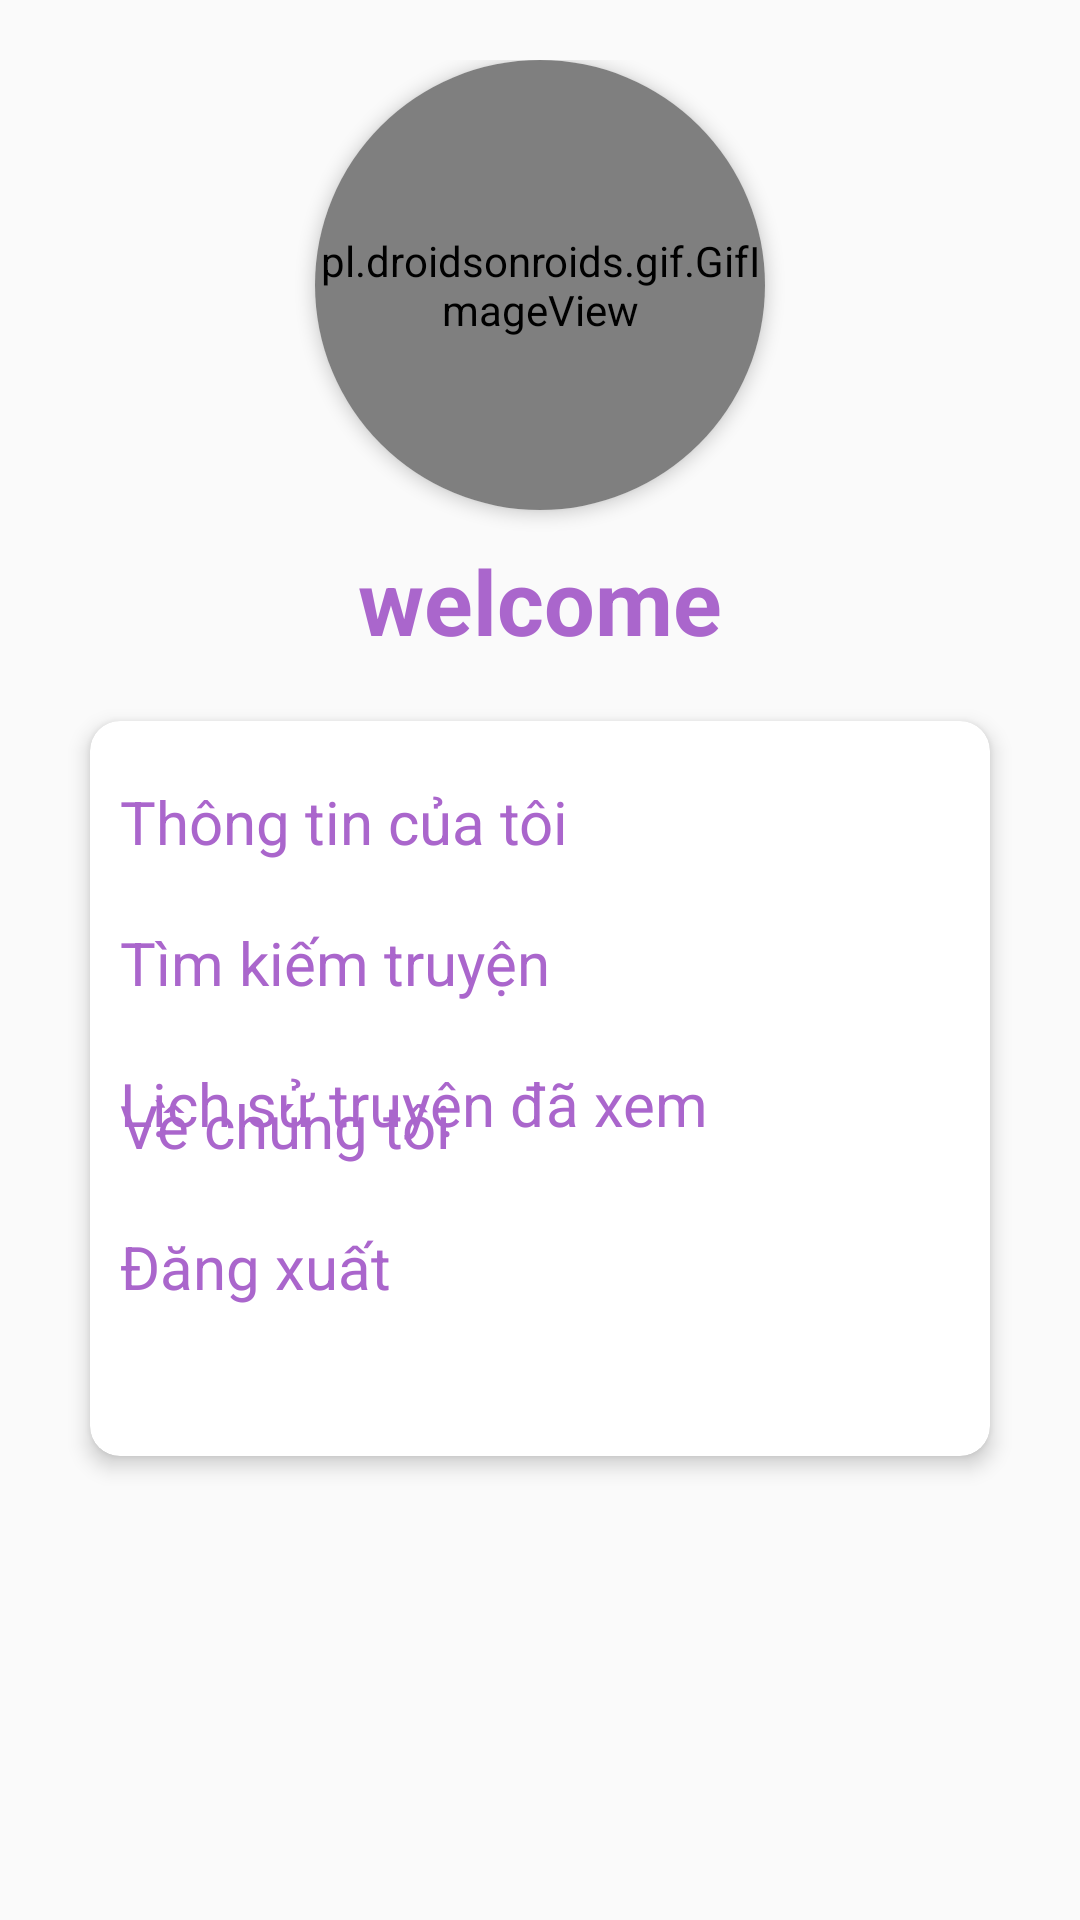

Produce the Android XML layout that renders to this screen, including the resource entries it uses.
<!-- AndroidManifest.xml: application theme Theme.MyApplication -->
<!-- res/layout/fragment_my_manga.xml -->
<?xml version="1.0" encoding="utf-8"?>
<androidx.core.widget.NestedScrollView xmlns:android="http://schemas.android.com/apk/res/android"
    android:layout_width="match_parent"
    android:layout_height="match_parent"
    xmlns:app="http://schemas.android.com/apk/res-auto"
    android:orientation="vertical">
<LinearLayout
    android:layout_width="match_parent"
    android:layout_height="match_parent"
    android:orientation="vertical">
    <RelativeLayout
        android:layout_marginBottom="50dp"

        android:layout_width="match_parent"
        android:layout_height="wrap_content">

        <LinearLayout
            android:layout_marginBottom="20dp"
            android:layout_width="match_parent"
            android:layout_height="match_parent"
            android:layout_marginLeft="20dp"
            android:layout_marginTop="20dp"
            android:layout_marginRight="20dp"
            android:orientation="vertical">

            <androidx.cardview.widget.CardView
                android:background="@color/white"
                android:layout_width="150dp"
                android:layout_height="150dp"
                android:layout_gravity="center"
                app:cardCornerRadius="80dp"
                app:cardElevation="3dp">

                <pl.droidsonroids.gif.GifImageView
                    android:id="@+id/img_avatar_user"
                    android:scaleType="fitCenter"
                    android:layout_width="match_parent"
                    android:layout_height="match_parent"
                    android:src="@drawable/dog">

                </pl.droidsonroids.gif.GifImageView>

            </androidx.cardview.widget.CardView>


            <TextView
                android:id="@+id/tv_username"
                android:layout_width="wrap_content"
                android:layout_height="wrap_content"
                android:layout_gravity="center"
                android:layout_marginTop="10dp"
                android:layout_marginBottom="10dp"
                android:gravity="center"
                android:text="welcome"
                android:textColor="@android:color/holo_purple"
                android:textSize="30dp"
                android:textStyle="bold"></TextView>

            <androidx.cardview.widget.CardView
                android:layout_width="match_parent"
                android:layout_height="wrap_content"
                android:layout_margin="10dp"
                android:layout_marginBottom="100dp"
                app:cardCornerRadius="10dp"
                app:cardElevation="4dp">

                <LinearLayout

                    android:layout_width="match_parent"
                    android:layout_height="wrap_content"
                    android:layout_marginLeft="10dp"
                    android:layout_marginBottom="20dp"
                    android:orientation="vertical">

                    <TextView
                        android:layout_width="match_parent"
                        android:layout_height="wrap_content"
                        android:layout_marginTop="20dp"
                        android:text="Thông tin của tôi"
                        android:textColor="@android:color/holo_purple"
                        android:textSize="20dp"></TextView>

                    <TextView
                        android:layout_width="match_parent"
                        android:layout_height="wrap_content"
                        android:layout_marginTop="20dp"
                        android:text="Tìm kiếm truyện"
                        android:textColor="@android:color/holo_purple"
                        android:textSize="20dp"></TextView>

                    <TextView
                        android:layout_width="match_parent"
                        android:layout_height="wrap_content"
                        android:layout_marginTop="20dp"
                        android:text="Lịch sử truyện đã xem"
                        android:textColor="@android:color/holo_purple"
                        android:textSize="20dp">

                    </TextView>

                    <androidx.core.widget.NestedScrollView
                        android:id="@+id/scrollView"
                        android:layout_width="match_parent"
                        android:layout_height="match_parent"
                        android:layout_marginLeft="-10dp"
                        android:layout_marginTop="-30dp"
                        android:layout_marginRight="10dp"
                        android:textColor="@android:color/holo_purple">

                        <androidx.recyclerview.widget.RecyclerView
                            android:id="@+id/rcv_data"
                            android:layout_width="match_parent"
                            android:layout_height="100dp"></androidx.recyclerview.widget.RecyclerView>
                    </androidx.core.widget.NestedScrollView>

                    <TextView
                        android:layout_width="match_parent"
                        android:layout_height="wrap_content"
                        android:layout_marginTop="10dp"
                        android:text="Về chúng tôi"
                        android:textColor="@android:color/holo_purple"
                        android:textSize="20dp"></TextView>

                    <TextView
                        android:id="@+id/tv_logout"
                        android:layout_width="match_parent"
                        android:layout_height="wrap_content"
                        android:layout_marginTop="20dp"
                        android:text="Đăng xuất"
                        android:textColor="@android:color/holo_purple"
                        android:textSize="20dp"></TextView>
                </LinearLayout>

            </androidx.cardview.widget.CardView>
        </LinearLayout>


    </RelativeLayout>

</LinearLayout>
</androidx.core.widget.NestedScrollView>
<!-- resources referenced by this layout -->
<resources>
  <color name="white">#FFFFFFFF</color>
  <style name="Theme.MyApplication" parent="Theme.AppCompat.Light.NoActionBar">
      
      <item name="colorPrimary">#5E6BD8</item>
      <item name="colorPrimaryVariant">@color/lavender</item>
      <item name="colorOnPrimary">@color/white</item>
      
      <item name="colorSecondary">@color/teal_200</item>
      <item name="colorSecondaryVariant">@color/teal_700</item>
      <item name="colorOnSecondary">@color/black</item>
      
      <item name="android:statusBarColor">?attr/colorPrimaryVariant</item>
      
  </style>
  <color name="lavender">#8692f7</color>
  <color name="teal_200">#FF03DAC5</color>
  <color name="teal_700">#FF018786</color>
  <color name="black">#FF000000</color>
</resources>
